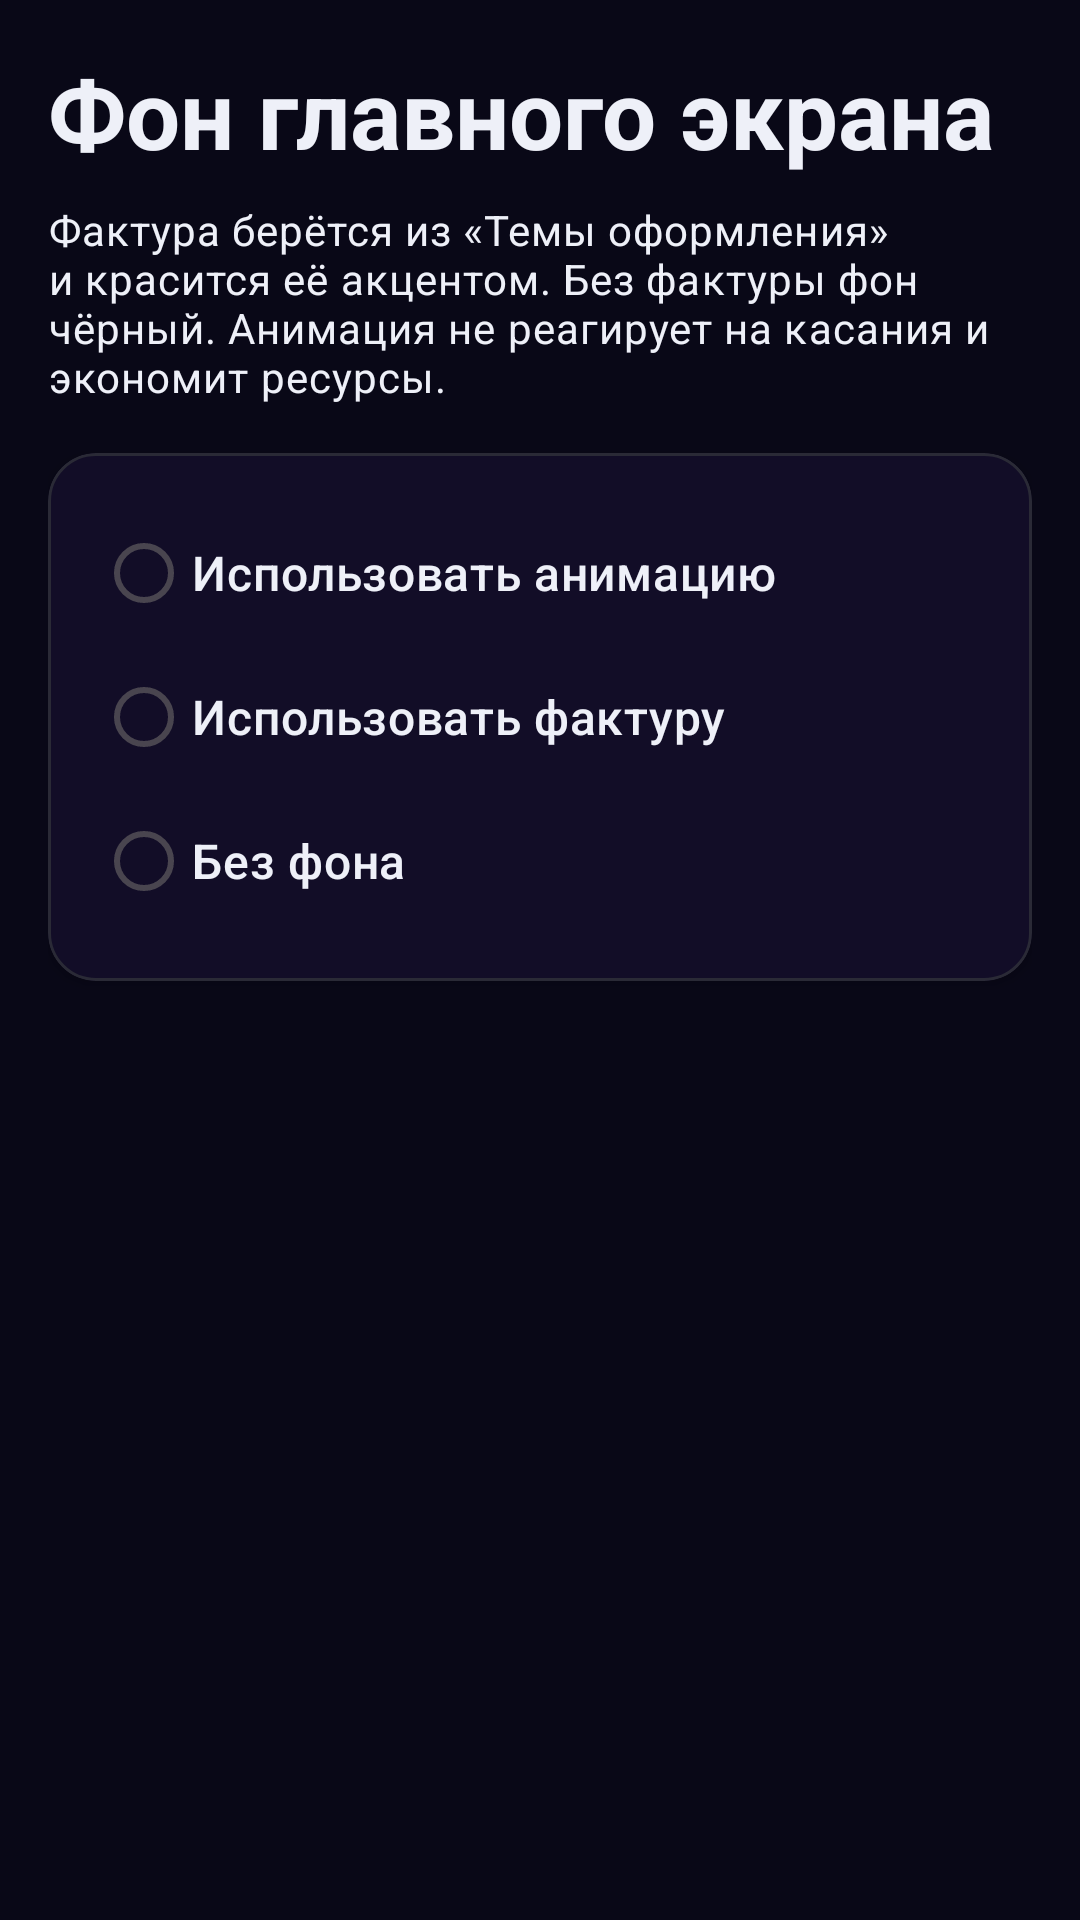

Write the Android layout XML for this screen, with the resource values it uses.
<!-- AndroidManifest.xml: activity theme Theme.QuipNet.Settings -->
<!-- res/layout/activity_background_settings.xml -->
<?xml version="1.0" encoding="utf-8"?>
<ScrollView xmlns:android="http://schemas.android.com/apk/res/android"
    xmlns:app="http://schemas.android.com/apk/res-auto"
    android:layout_width="match_parent"
    android:layout_height="match_parent"
    android:fillViewport="true"
    android:background="?attr/m3ColorBackground"
    android:padding="16dp">

    <LinearLayout
        android:layout_width="match_parent"
        android:layout_height="wrap_content"
        android:orientation="vertical">

        <TextView
            android:layout_width="wrap_content"
            android:layout_height="wrap_content"
            android:text="Фон главного экрана"
            android:textColor="?attr/m3ColorOnBackground"
            android:textSize="32sp"
            android:textStyle="bold"
            android:textAppearance="?attr/textAppearanceHeadlineLarge" />

        <TextView
            android:id="@+id/tv_background_hint"
            android:layout_width="match_parent"
            android:layout_height="wrap_content"
            android:layout_marginTop="8dp"
            android:text="Фактура берётся из «Темы оформления» и красится её акцентом. Без фактуры фон чёрный. Анимация не реагирует на касания и экономит ресурсы."
            android:textColor="?attr/m3ColorOnBackground"
            android:textSize="14sp"
            android:textAppearance="?attr/textAppearanceBodyMedium" />

        <com.google.android.material.card.MaterialCardView
            android:id="@+id/rg_main_background_mode"
            android:layout_width="match_parent"
            android:layout_height="wrap_content"
            android:layout_marginTop="16dp"
            app:cardCornerRadius="16dp"
            app:cardElevation="2dp"
            app:cardBackgroundColor="?attr/m3ColorSurfaceContainer"
            app:strokeWidth="1dp"
            app:strokeColor="?attr/m3ColorOutlineVariant">

            <LinearLayout
                android:layout_width="match_parent"
                android:layout_height="wrap_content"
                android:orientation="vertical"
                android:paddingLeft="16dp"
                android:paddingTop="16dp"
                android:paddingRight="16dp"
                android:paddingBottom="16dp">

                <RadioButton
                    android:id="@+id/rb_background_animation"
                    android:layout_width="match_parent"
                    android:layout_height="wrap_content"
                    android:buttonTint="?attr/m3ColorPrimary"
                    android:text="Использовать анимацию"
                    android:textColor="?attr/m3ColorOnSurfaceContainer"
                    android:textSize="16sp"
                    android:textAppearance="?attr/textAppearanceTitleMedium" />

                <RadioButton
                    android:id="@+id/rb_background_image"
                    android:layout_width="match_parent"
                    android:layout_height="wrap_content"
                    android:buttonTint="?attr/m3ColorPrimary"
                    android:text="Использовать фактуру"
                    android:textColor="?attr/m3ColorOnSurfaceContainer"
                    android:textSize="16sp"
                    android:textAppearance="?attr/textAppearanceTitleMedium" />

                <RadioButton
                    android:id="@+id/rb_background_none"
                    android:layout_width="match_parent"
                    android:layout_height="wrap_content"
                    android:buttonTint="?attr/m3ColorPrimary"
                    android:text="Без фона"
                    android:textColor="?attr/m3ColorOnSurfaceContainer"
                    android:textSize="16sp"
                    android:textAppearance="?attr/textAppearanceTitleMedium" />
            </LinearLayout>
        </com.google.android.material.card.MaterialCardView>
    </LinearLayout>
</ScrollView>
<!-- resources referenced by this layout -->
<resources>
  <color name="m3_surface">#090817</color>
  <color name="m3_primary">#50C878</color>
  <color name="m3_onPrimaryContainer">#7FE09A</color>
  <color name="m3_primary_tone_30">#2E7848</color>
  <color name="m3_onPrimary">#090817</color>
  <color name="m3_outline">#3A3A4A</color>
  <color name="m3_primary_tone_50">#50C878</color>
  <color name="m3_primary_tone_80">#90EEB2</color>
  <color name="m3_onBackground">#EEF0F8</color>
  <color name="m3_outlineVariant">#2A2A36</color>
  <color name="m3_surfaceContainer">#120D27</color>
  <color name="m3_primary_tone_40">#3FA060</color>
  <color name="m3_primaryContainer">#00331B</color>
  <color name="m3_secondary">#39E6D6</color>
  <color name="m3_onSecondary">#001F1B</color>
  <color name="m3_secondaryContainer">#00433E</color>
  <color name="m3_onSecondaryContainer">#84FBE8</color>
  <color name="m3_tertiary">#E9639B</color>
  <color name="m3_onTertiary">#3D002A</color>
  <color name="m3_tertiaryContainer">#69004C</color>
  <color name="m3_onTertiaryContainer">#F99CC4</color>
  <color name="m3_error">#FF5454</color>
  <color name="m3_onError">#FFFFFF</color>
  <color name="m3_errorContainer">#930000</color>
  <color name="m3_onErrorContainer">#FFDADA</color>
  <color name="m3_onSurface">#EEF0F8</color>
  <color name="m3_surfaceDim">#070611</color>
  <color name="m3_surfaceBright">#120D27</color>
  <color name="m3_surfaceContainerHigh">#1B1238</color>
  <color name="m3_surfaceContainerHighest">#221A40</color>
  <color name="m3_background">#090817</color>
  <color name="m3_primaryFixed">#7FE09A</color>
  <color name="m3_primaryFixedDim">#50C878</color>
  <color name="m3_onPrimaryFixed">#001B0D</color>
  <color name="m3_onPrimaryFixedVariant">#00331B</color>
  <color name="m3_secondaryFixed">#84FBE8</color>
  <color name="m3_secondaryFixedDim">#39E6D6</color>
  <color name="m3_onSecondaryFixed">#00433E</color>
  <color name="m3_onSecondaryFixedVariant">#006963</color>
  <color name="m3_inverseSurface">#E8EAF0</color>
  <color name="m3_inverseOnSurface">#1B1238</color>
  <color name="m3_inversePrimary">#7FE09A</color>
  <color name="m3_onSurfaceContainer">#EEF0F8</color>
  <color name="m3_scarf">#F0B429</color>
  <color name="m3_onScarf">#101215</color>
  <color name="m3_scarfContainer">#3B340A</color>
  <color name="m3_onScarfContainer">#FCE8A0</color>
  <color name="quipnet_aurora_text_title">#EEF0F8</color>
  <color name="quipnet_aurora_text_value">#A8ADD4</color>
  <color name="quipnet_aurora_accent">#50C878</color>
  <color name="quipnet_aurora_focus_fill">#3350C878</color>
  <color name="quipnet_aurora_focus_stroke">#50C878</color>
  <color name="quipnet_aurora_accent_dim">#2E50C878</color>
  <color name="quipnet_aurora_accent_on">#090817</color>
  <color name="quipnet_aurora_separator">#12FFFFFF</color>
  <color name="quipnet_aurora_group_from">#50C878</color>
  <color name="quipnet_aurora_group_to">#9FD9BC</color>
  <color name="quipnet_aurora_text_hint">#7A7FA8</color>
  <color name="quipnet_aurora_switch_on">#50C878</color>
  <color name="quipnet_aurora_switch_off">#2EFFFFFF</color>
  <color name="quipnet_aurora_thumb_on">#FFFFFF</color>
  <color name="quipnet_aurora_thumb_off">#B8BED0</color>
  <color name="quipnet_aurora_icon_tint">#B350C878</color>
  <color name="quipnet_aurora_card_fill">#0BFFFFFF</color>
  <color name="quipnet_aurora_card_stroke">#1FA88DFF</color>
  <style name="Widget.QuipNet.DialogButtonPrimary.Auroramint" parent="@style/Widget.QuipNet.DialogButton.Auroramint">
          <item name="android:background">@drawable/bg_quipnet_dialog_button_primary_aurora</item>
          <item name="android:textColor">@color/quipnet_aurora_accent_on</item>
      </style>
</resources>
